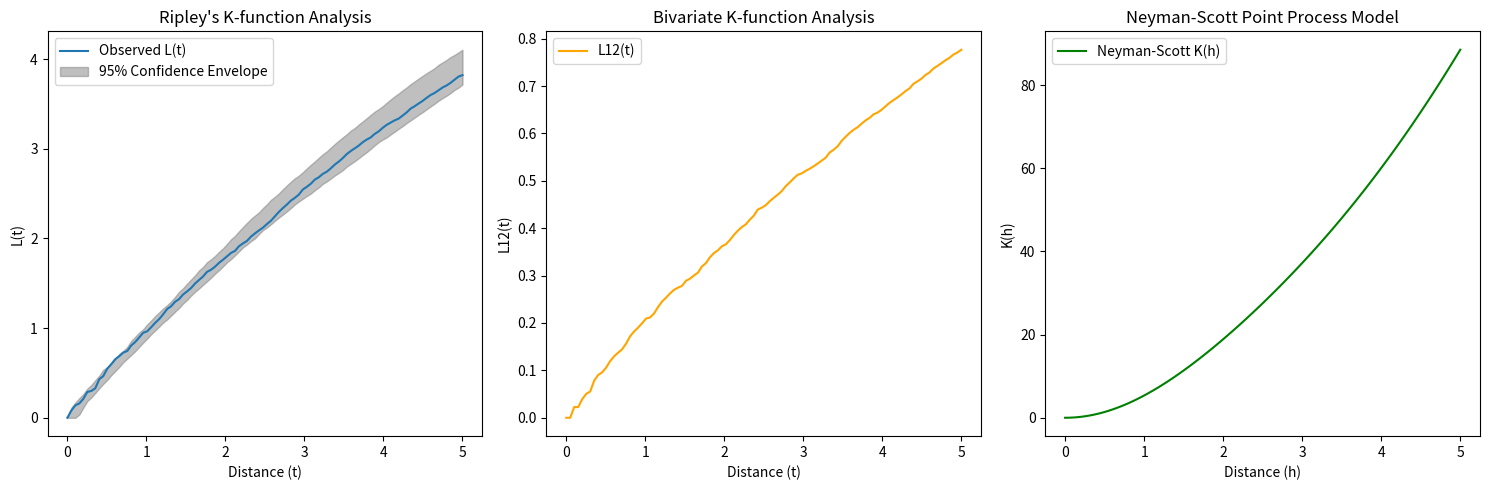

Here is the Python script that generated this plot:
import numpy as np
import matplotlib.pyplot as plt
from scipy.spatial import distance_matrix
from scipy.stats import poisson, norm


# 1. Ripley's K-function 和 L(t) 变换
def ripley_k_function(points, t_max, area):
    n = len(points)
    lambda_hat = n / area  # 点密度估计
    dist_matrix = distance_matrix(points, points)

    def K(t):
        count = np.sum(dist_matrix <= t) - n  # 减去自身
        return count / (lambda_hat * n)

    def L(t):
        return np.sqrt(K(t) / np.pi)

    t_values = np.linspace(0, t_max, 100)
    L_values = [L(t) for t in t_values]

    return t_values, L_values


# 2. 蒙特卡洛模拟生成置信区间
def monte_carlo_simulation(points, t_max, area, n_simulations=99):
    n = len(points)
    t_values, L_observed = ripley_k_function(points, t_max, area)
    L_simulated = []

    for _ in range(n_simulations):
        random_points = np.random.uniform(0, np.sqrt(area), (n, 2))
        _, L_random = ripley_k_function(random_points, t_max, area)
        L_simulated.append(L_random)

    L_simulated = np.array(L_simulated)
    lower_bound = np.percentile(L_simulated, 2.5, axis=0)
    upper_bound = np.percentile(L_simulated, 97.5, axis=0)

    return t_values, L_observed, lower_bound, upper_bound


# 3. 双变量 K-function 分析
def bivariate_k_function(points1, points2, t_max, area):
    n1 = len(points1)
    n2 = len(points2)
    lambda1 = n1 / area
    lambda2 = n2 / area
    dist_matrix = distance_matrix(points1, points2)

    def K12(t):
        count = np.sum(dist_matrix <= t)
        return count / (lambda1 * lambda2 * n1 * n2)

    def L12(t):
        return np.sqrt(K12(t) / np.pi)

    t_values = np.linspace(0, t_max, 100)
    L12_values = [L12(t) for t in t_values]

    return t_values, L12_values


# 4. Neyman-Scott 点过程模型
def neyman_scott_k_function(h, sigma_sq, rho):
    return np.pi * h ** 2 + (1 / rho) * (1 - np.exp(-h ** 2 / (4 * sigma_sq)))


# 5. 生成随机数据并可视化
def main():
    # 参数设置
    area = 100  # 研究区域面积
    t_max = 5  # 最大距离
    n_points = 100  # 点的数量

    # 生成随机数据
    np.random.seed(42)
    points = np.random.uniform(0, np.sqrt(area), (n_points, 2))
    points1 = np.random.uniform(0, np.sqrt(area), (n_points // 2, 2))  # 第一类点
    points2 = np.random.uniform(0, np.sqrt(area), (n_points // 2, 2))  # 第二类点

    # Ripley's K-function 分析
    t_values, L_observed, lower_bound, upper_bound = monte_carlo_simulation(points, t_max, area)

    # 双变量 K-function 分析
    t_values_bivariate, L12_values = bivariate_k_function(points1, points2, t_max, area)

    # Neyman-Scott 点过程模型
    h_values = np.linspace(0, t_max, 100)
    K_values = [neyman_scott_k_function(h, sigma_sq=1, rho=0.1) for h in h_values]

    # 可视化结果
    plt.figure(figsize=(15, 5))

    # Ripley's K-function 结果
    plt.subplot(1, 3, 1)
    plt.plot(t_values, L_observed, label="Observed L(t)")
    plt.fill_between(t_values, lower_bound, upper_bound, color="gray", alpha=0.5, label="95% Confidence Envelope")
    plt.xlabel("Distance (t)")
    plt.ylabel("L(t)")
    plt.title("Ripley's K-function Analysis")
    plt.legend()

    # 双变量 K-function 结果
    plt.subplot(1, 3, 2)
    plt.plot(t_values_bivariate, L12_values, label="L12(t)", color="orange")
    plt.xlabel("Distance (t)")
    plt.ylabel("L12(t)")
    plt.title("Bivariate K-function Analysis")
    plt.legend()

    # Neyman-Scott 点过程模型
    plt.subplot(1, 3, 3)
    plt.plot(h_values, K_values, label="Neyman-Scott K(h)", color="green")
    plt.xlabel("Distance (h)")
    plt.ylabel("K(h)")
    plt.title("Neyman-Scott Point Process Model")
    plt.legend()

    plt.tight_layout()
    plt.show()


# 运行主函数
if __name__ == "__main__":
    main()